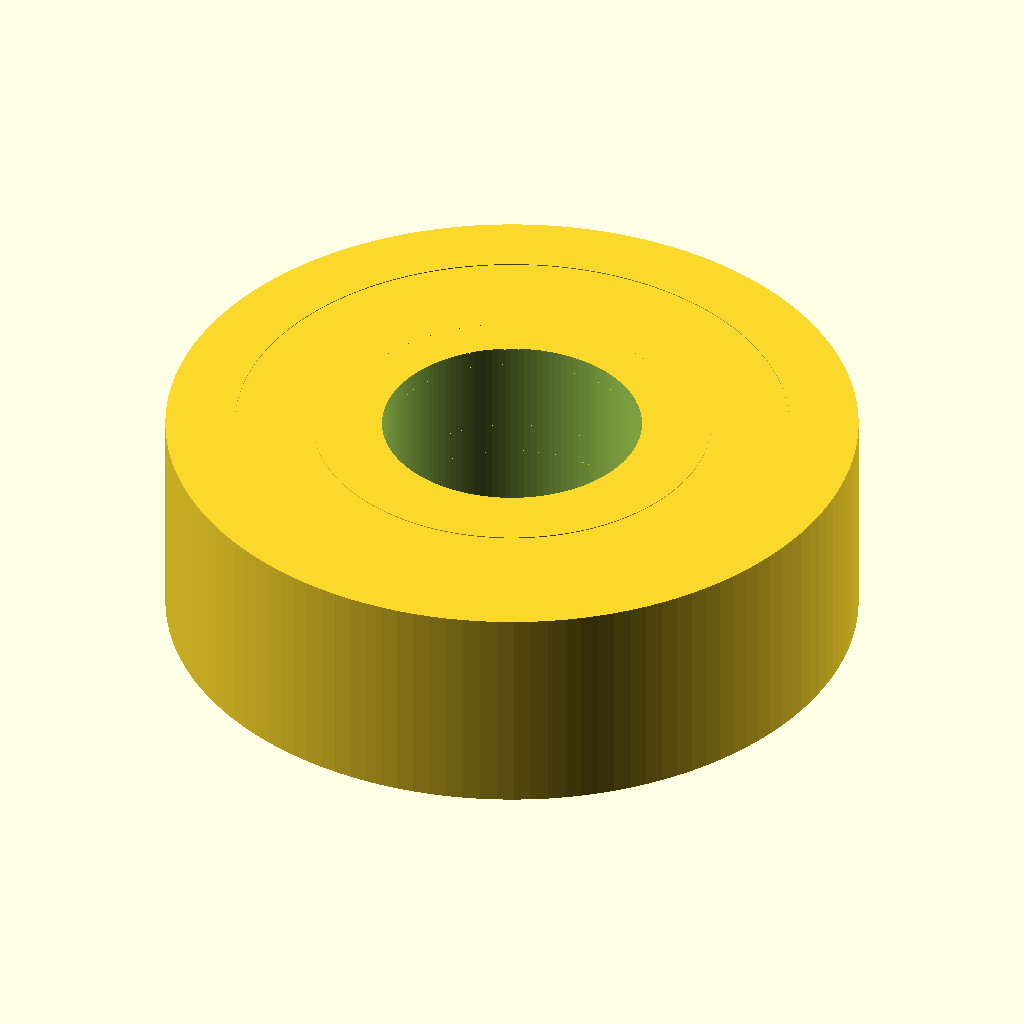
Cell 1: the model at its default parameters.
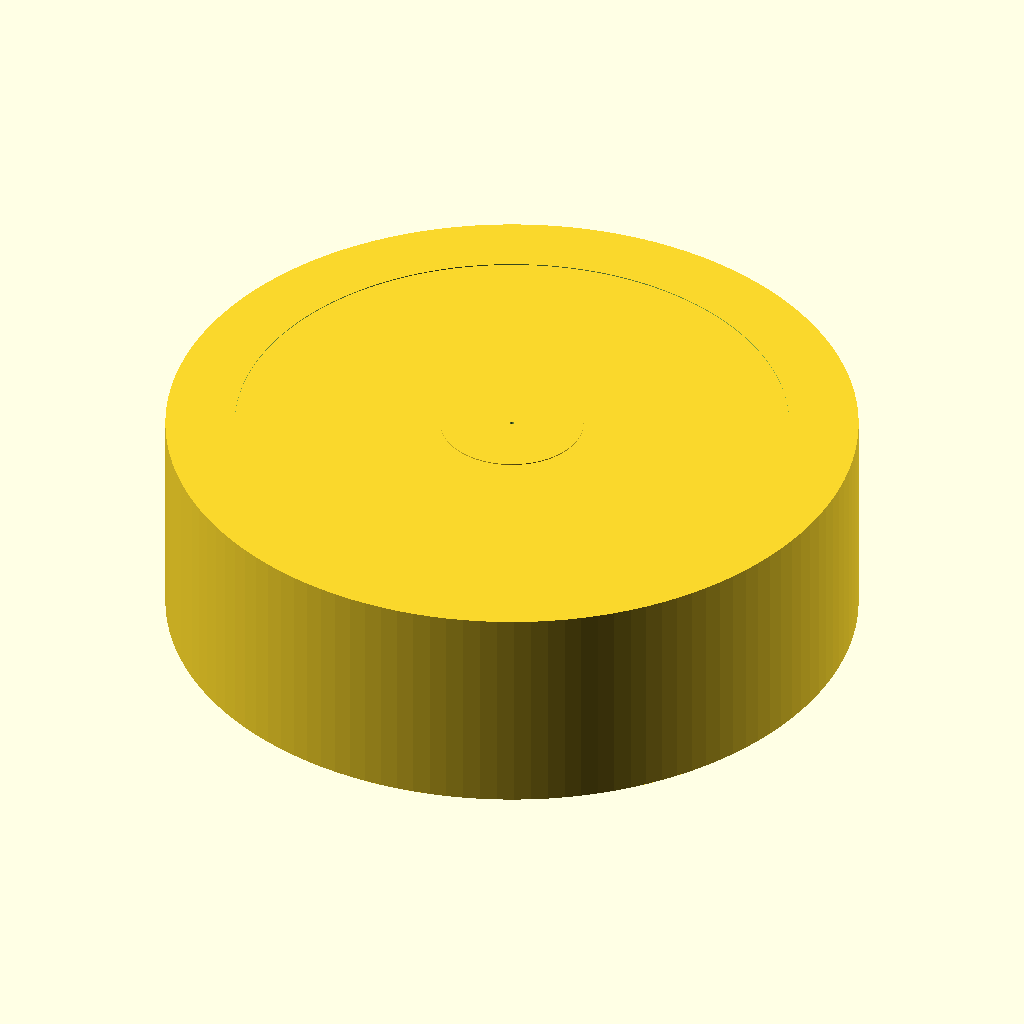
Cell 2 — bore_diameter_mm set to 0.1, the other parameters unchanged.
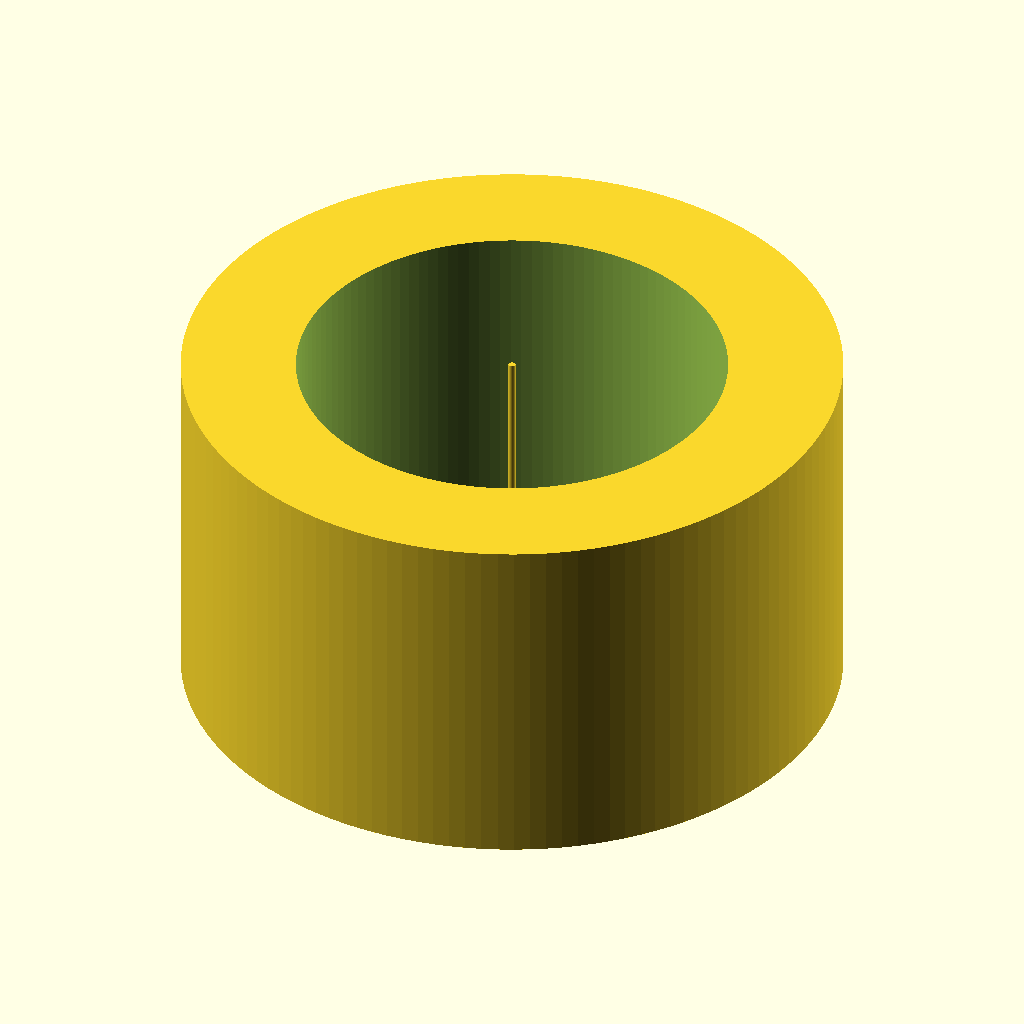
Cell 3 — outer_diameter_mm set to 0.1, the other parameters unchanged.
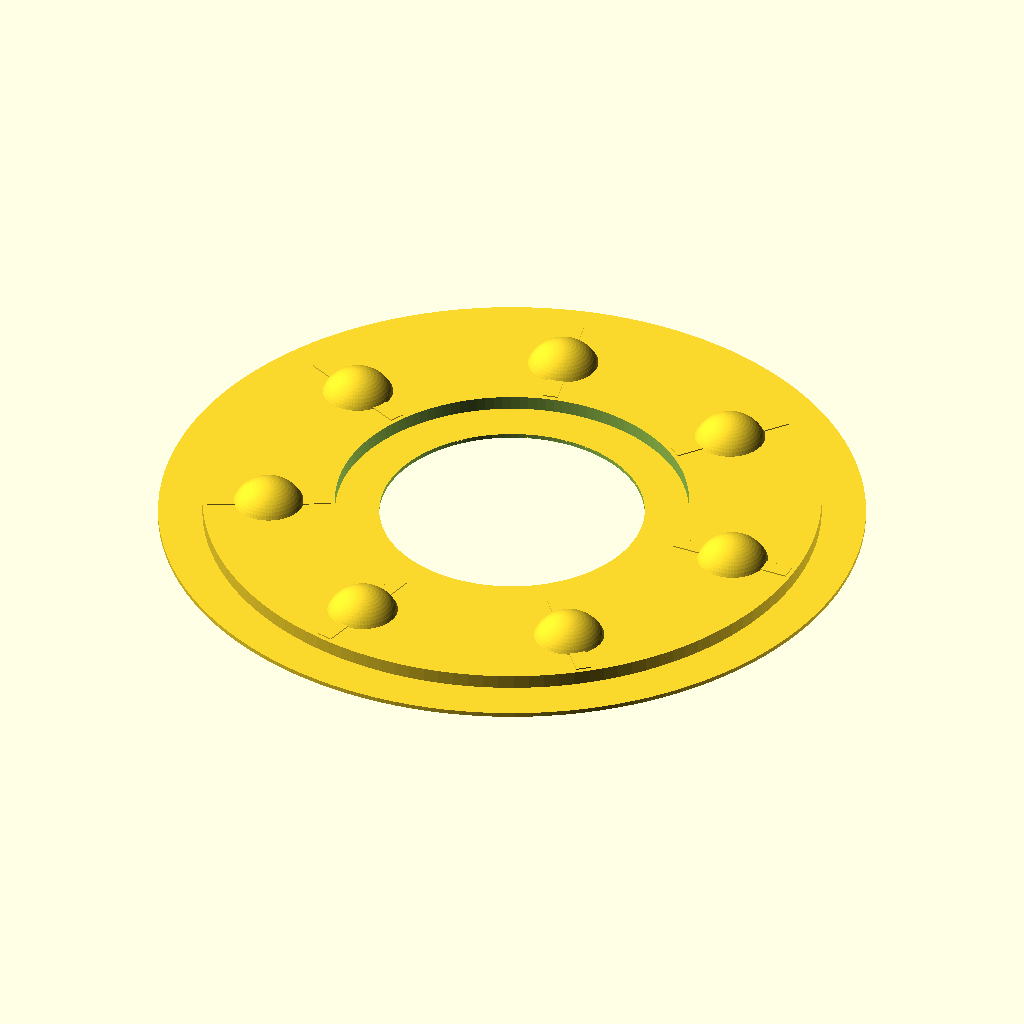
Cell 4: the same model with width_mm = 0.1.
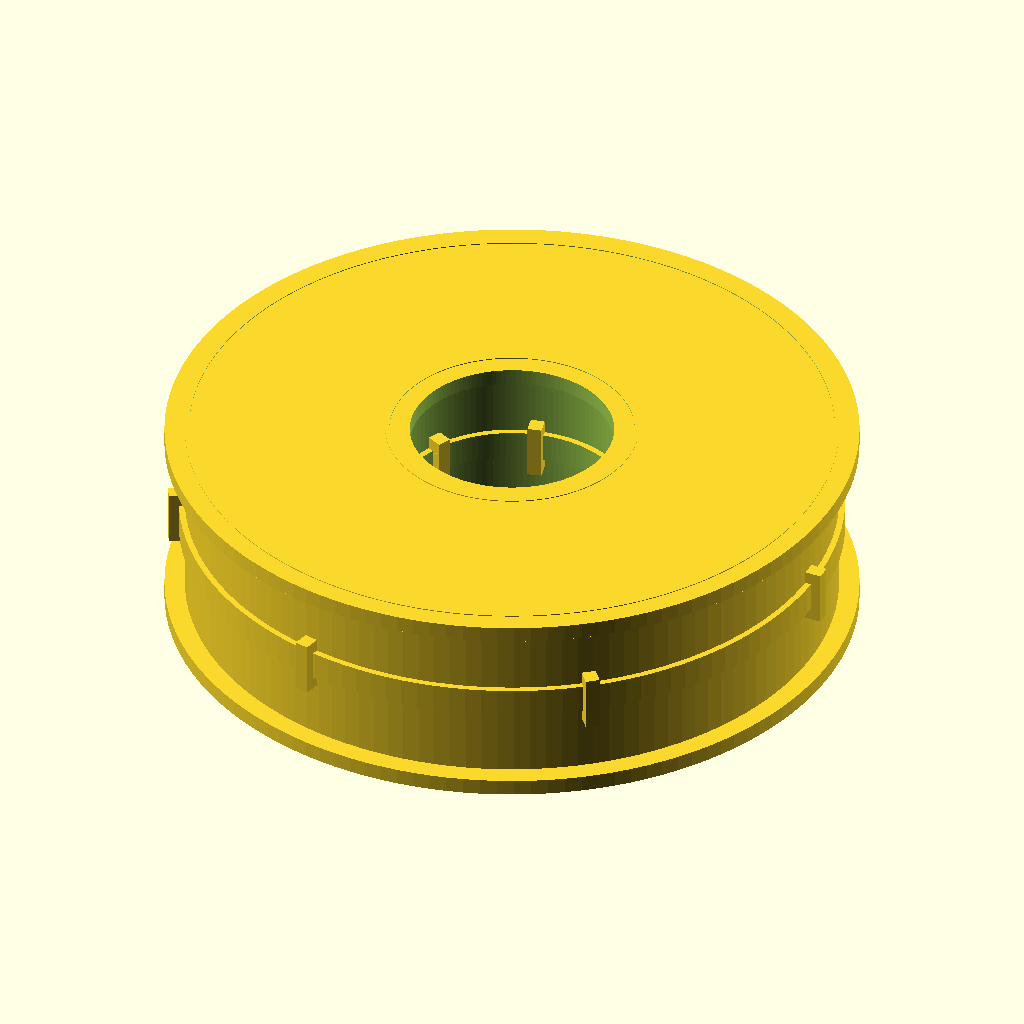
Cell 5: race_radial_thickness_mm = 0.1 (everything else at default).
All cells are drawn from the same view direction (rotation 55°, 0°, 25°, orthographic, colour scheme Cornfield), but the view is re-fitted for each cell, so position and scale can differ between cells as well as the parameter.
The OpenSCAD source (results/nopscadlib/ablations/no_verification/scad/ball_bearing__BB696.scad):
// Ball bearing (single connected solid) with visible balls/races/shields
// Target dimensions: 6.0mm bore, 16.0mm outer diameter, 5.0mm width

bore_diameter_mm = 6;          //[3:12:0.1]
outer_diameter_mm = 16;        //[8:32:0.1]
width_mm = 5;                  //[2.5:10:0.1]

// Visual/detail parameters (kept within the envelope)
race_radial_thickness_mm = 1.6;    //[0.8:3.2:0.1]
race_axial_thickness_mm  = 1.2;    //[0.6:2.4:0.1]
shield_thickness_mm      = 0.4;    //[0.2:1:0.05]
shield_radial_overlap_mm = 0.6;    //[0.2:1.5:0.05]
ball_diameter_mm         = 3;      //[1.5:5:0.1]
ball_count               = 7;      //[5:12:1]

// Small overlap to guarantee ONE connected solid
connect_overlap_mm = 0.25;         //[0.05:0.6:0.05]
eps_mm = 0.02;

$fn = 128;

module ball_bearing_connected() {
    // Radii
    r_bore = bore_diameter_mm/2;
    r_od   = outer_diameter_mm/2;

    // Inner/outer race radial extents
    r_inner_race_outer = r_bore + race_radial_thickness_mm;
    r_outer_race_inner = r_od   - race_radial_thickness_mm;

    // Ball track radius (center of balls) derived from geometry
    r_track = (r_inner_race_outer + r_outer_race_inner)/2;

    // Keep balls inside the bearing envelope (avoid protruding past OD/ID)
    ball_r = min(ball_diameter_mm/2,
                 (r_outer_race_inner - r_inner_race_outer)/2 - eps_mm);

    // Axial placement of shields (near faces)
    z_shield = width_mm/2 - shield_thickness_mm/2 - eps_mm;

    // Connector ring: thin internal bridge that touches both races and balls
    // Ensure it is inside the cavity and not visible from outside.
    r_conn_inner = r_inner_race_outer - connect_overlap_mm;
    r_conn_outer = r_outer_race_inner + connect_overlap_mm;
    h_conn = min(race_axial_thickness_mm, width_mm - 2*shield_thickness_mm) * 0.6;

    // Small radial "spokes" that connect each ball to the connector ring
    // (guarantees balls are not floating even if tolerances change).
    spoke_w = max(0.35, connect_overlap_mm*1.2);
    spoke_h = max(ball_r*0.9, h_conn); // overlap in Z with connector ring

    union() {
        // OUTER RACE (ring)
        difference() {
            cylinder(r=r_od, h=width_mm, center=true);
            cylinder(r=r_outer_race_inner, h=width_mm + 2*eps_mm, center=true);
        }

        // INNER RACE (ring)
        difference() {
            cylinder(r=r_inner_race_outer, h=width_mm, center=true);
            cylinder(r=r_bore, h=width_mm + 2*eps_mm, center=true);
        }

        // SHIELDS (two thin rings)
        for (s = [-1, 1]) {
            translate([0, 0, s*z_shield])
                difference() {
                    cylinder(r=r_outer_race_inner + shield_radial_overlap_mm, h=shield_thickness_mm, center=true);
                    cylinder(r=r_inner_race_outer - shield_radial_overlap_mm, h=shield_thickness_mm + 2*eps_mm, center=true);
                }
        }

        // BALLS + SPOKES (connected to connector ring)
        for (i = [0:ball_count-1]) {
            rotate([0, 0, i*360/ball_count]) {
                // Ball
                translate([r_track, 0, 0])
                    sphere(r=ball_r, $fn=64);

                // Spoke: overlaps ball and connector ring
                // Place centered at r_track, spanning radially across the connector ring thickness.
                translate([r_track, 0, 0])
                    cube([ (r_conn_outer - r_conn_inner) + 2*connect_overlap_mm,
                           spoke_w,
                           spoke_h ],
                         center=true);
            }
        }

        // CONNECTOR RING (internal, ensures single connected solid)
        difference() {
            cylinder(r=r_conn_outer, h=h_conn, center=true);
            cylinder(r=r_conn_inner, h=h_conn + 2*eps_mm, center=true);
        }
    }
}

ball_bearing_connected();
Parameter table extracted from the source (name, type, default, range or options):
bore_diameter_mm: number, default 6, range 0.1 to 3, step 12
outer_diameter_mm: number, default 16, range 0.1 to 8, step 32
width_mm: number, default 5, range 0.1 to 2.5, step 10
race_radial_thickness_mm: number, default 1.6, range 0.1 to 0.8, step 3.2
race_axial_thickness_mm: number, default 1.2, range 0.1 to 0.6, step 2.4
shield_thickness_mm: number, default 0.4, range 0.05 to 0.2, step 1
shield_radial_overlap_mm: number, default 0.6, range 0.05 to 0.2, step 1.5
ball_diameter_mm: number, default 3, range 0.1 to 1.5, step 5
ball_count: number, default 7, range 1 to 5, step 12
connect_overlap_mm: number, default 0.25, range 0.05 to 0.05, step 0.6
eps_mm: number, default 0.02
